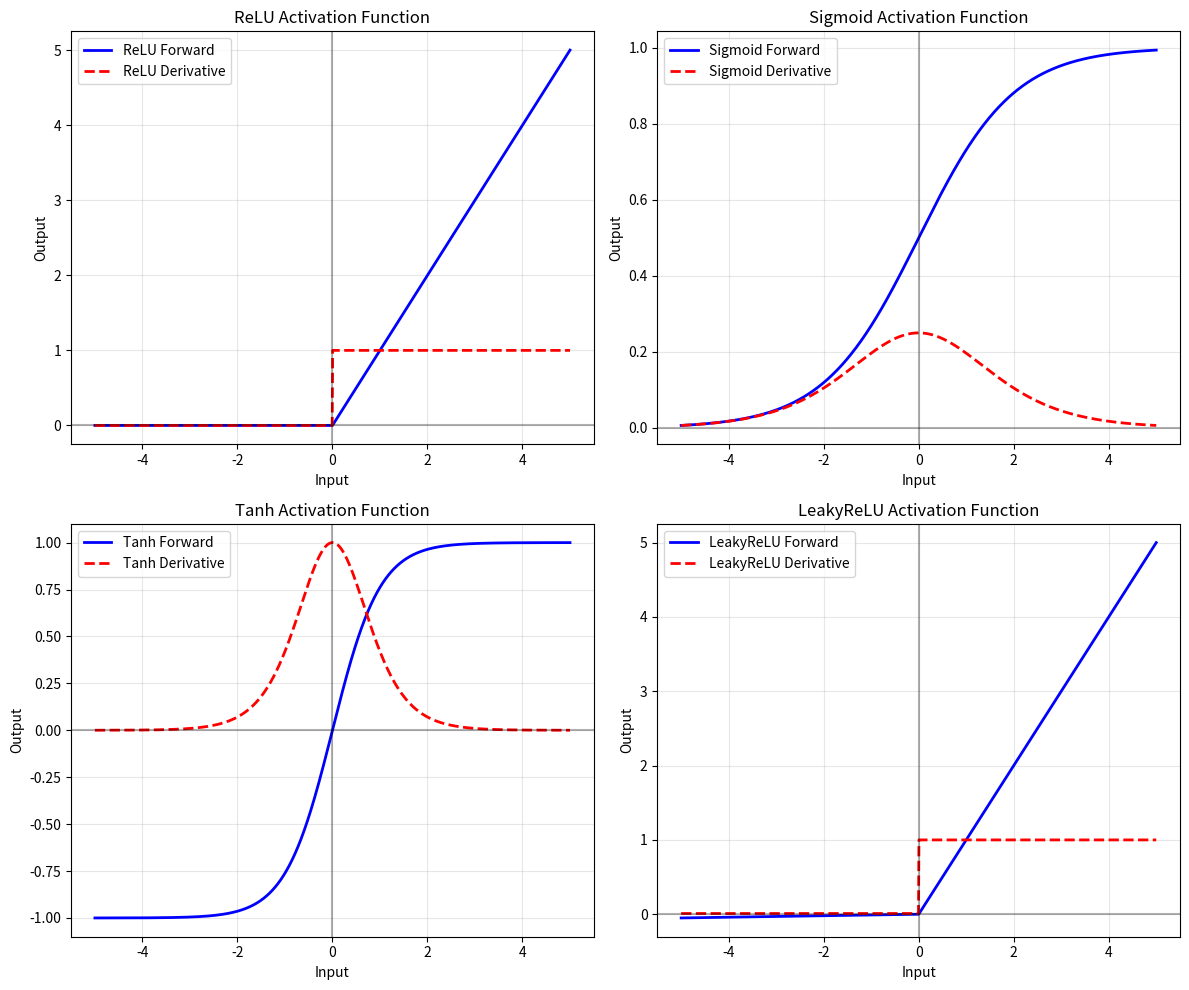

Write Python code to recreate this figure.
import numpy as np
import matplotlib.pyplot as plt


class ActivationFunction:
    
    def __init__(self, name):
        self.name = name
    
    def forward(self, x):
        raise NotImplementedError
    
    def backward(self, x):
        raise NotImplementedError
    
    def visualize(self, x_range=(-5, 5), num_points=100):
        x = np.linspace(x_range[0], x_range[1], num_points)
        y = self.forward(x)
        dy_dx = self.backward(x)
        
        plt.figure(figsize=(10, 4))
        
        plt.subplot(1, 2, 1)
        plt.plot(x, y, 'b-', linewidth=2)
        plt.title(f'{self.name} Function')
        plt.xlabel('x')
        plt.ylabel(f'{self.name}(x)')
        plt.grid(True, alpha=0.3)
        
        plt.subplot(1, 2, 2)
        plt.plot(x, dy_dx, 'r-', linewidth=2)
        plt.title(f'{self.name} Derivative')
        plt.xlabel('x')
        plt.ylabel(f"d{self.name}/dx")
        plt.grid(True, alpha=0.3)
        
        plt.tight_layout()
        plt.show()


class ReLU(ActivationFunction):
    
    def __init__(self):
        super().__init__("ReLU")
    
    def forward(self, x):
        return np.maximum(0, x)
    
    def backward(self, x):
        return (x > 0).astype(float)


class Sigmoid(ActivationFunction):
    
    def __init__(self):
        super().__init__("Sigmoid")
    
    def forward(self, x):
        x = np.clip(x, -500, 500)
        return 1 / (1 + np.exp(-x))
    
    def backward(self, x):
        s = self.forward(x)
        return s * (1 - s)


class Tanh(ActivationFunction):
    
    def __init__(self):
        super().__init__("Tanh")
    
    def forward(self, x):
        return np.tanh(x)
    
    def backward(self, x):
        return 1 - np.tanh(x) ** 2


class LeakyReLU(ActivationFunction):
    
    def __init__(self, alpha=0.01):
        super().__init__("LeakyReLU")
        self.alpha = alpha
    
    def forward(self, x):
        return np.where(x > 0, x, self.alpha * x)
    
    def backward(self, x):
        return np.where(x > 0, 1, self.alpha)


class Softmax(ActivationFunction):
    
    def __init__(self):
        super().__init__("Softmax")
    
    def forward(self, x):
        if x.ndim == 1:
            exp_x = np.exp(x - np.max(x))
            return exp_x / np.sum(exp_x)
        else:
            exp_x = np.exp(x - np.max(x, axis=1, keepdims=True))
            return exp_x / np.sum(exp_x, axis=1, keepdims=True)
    
    def backward(self, x):
        s = self.forward(x)
        if x.ndim == 1:
            return s * (1 - s)
        else:
            jacobian = np.zeros((*s.shape, s.shape[1]))
            for i in range(s.shape[0]):
                for j in range(s.shape[1]):
                    for k in range(s.shape[1]):
                        if j == k:
                            jacobian[i, j, k] = s[i, j] * (1 - s[i, k])
                        else:
                            jacobian[i, j, k] = -s[i, j] * s[i, k]
            return jacobian


class Linear(ActivationFunction):
    
    def __init__(self):
        super().__init__("Linear")
    
    def forward(self, x):
        return x
    
    def backward(self, x):
        return np.ones_like(x)


def get_activation(name):
    activations = {
        'relu': ReLU(),
        'sigmoid': Sigmoid(),
        'tanh': Tanh(),
        'leaky_relu': LeakyReLU(),
        'softmax': Softmax(),
        'linear': Linear()
    }
    
    if name.lower() not in activations:
        raise ValueError(f"Unknown activation function: {name}")
    
    return activations[name.lower()]


def compare_activations():
    activations = {
        'ReLU': ReLU(),
        'Sigmoid': Sigmoid(),
        'Tanh': Tanh(),
        'LeakyReLU': LeakyReLU(alpha=0.01)
    }
    
    x = np.linspace(-5, 5, 1000)
    
    fig, axes = plt.subplots(2, 2, figsize=(12, 10))
    axes = axes.ravel()
    
    for i, (name, activation) in enumerate(activations.items()):
        y = activation.forward(x)
        dy = activation.backward(x)
        
        axes[i].plot(x, y, 'b-', linewidth=2, label=f'{name} Forward')
        axes[i].plot(x, dy, 'r--', linewidth=2, label=f'{name} Derivative')
        axes[i].axhline(y=0, color='black', linestyle='-', alpha=0.3)
        axes[i].axvline(x=0, color='black', linestyle='-', alpha=0.3)
        axes[i].grid(True, alpha=0.3)
        axes[i].set_title(f'{name} Activation Function')
        axes[i].set_xlabel('Input')
        axes[i].set_ylabel('Output')
        axes[i].legend()
    
    plt.tight_layout()
    plt.show()


if __name__ == "__main__":
    print("Activation Functions Demo")
    
    relu = ReLU()
    sigmoid = Sigmoid()
    tanh = Tanh()
    
    x = np.array([-2, -1, 0, 1, 2])
    
    print(f"Input: {x}")
    print(f"ReLU: {relu.forward(x)}")
    print(f"Sigmoid: {sigmoid.forward(x)}")
    print(f"Tanh: {tanh.forward(x)}")
    
    compare_activations()
